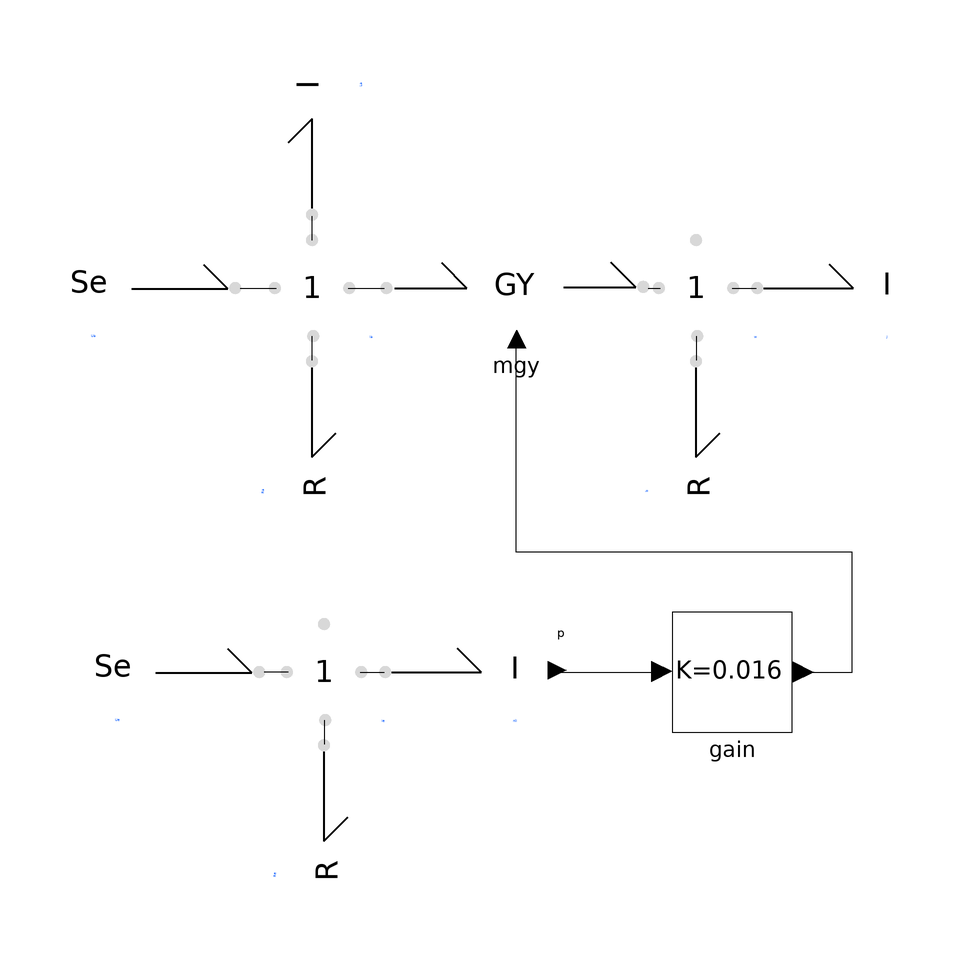

Above is the diagram view of the following Modelica model: its components placed by their Placement annotations and its connect equations drawn as lines.

model SepExcDCMotor
          DSFLib.BondGraph.Examples.SepExcMotor.NLIp nli(f_Table = {0, 3, 6, 9, 12, 15}, p_Table = {0, 200, 380, 480, 530, 545}) annotation(
            Placement(visible = true, transformation(origin = {-22, -22}, extent = {{-10, -10}, {10, 10}}, rotation = 0)));
          Components.Basic.J1 ie annotation(
            Placement(visible = true, transformation(origin = {-44, -22}, extent = {{-10, -10}, {10, 10}}, rotation = 0)));
          DSFLib.BondGraph.Components.Basic.Se Ue(E = 184) annotation(
            Placement(visible = true, transformation(origin = {-70, -22}, extent = {{-10, -10}, {10, 10}}, rotation = 0)));
          DSFLib.BondGraph.Components.Basic.R Re(R = 25.2) annotation(
            Placement(visible = true, transformation(origin = {-44, -46}, extent = {{-10, -10}, {10, 10}}, rotation = -90)));
          Components.Basic.J1 ia annotation(
            Placement(visible = true, transformation(origin = {-46, 42}, extent = {{-10, -10}, {10, 10}}, rotation = 0)));
          DSFLib.BondGraph.Components.Basic.Se Ua(E = 460) annotation(
            Placement(visible = true, transformation(origin = {-74, 42}, extent = {{-10, -10}, {10, 10}}, rotation = 0)));
          DSFLib.BondGraph.Components.Basic.R Ra(R = 0.05) annotation(
            Placement(visible = true, transformation(origin = {-46, 18}, extent = {{-10, -10}, {10, 10}}, rotation = -90)));
          DSFLib.BondGraph.Components.Basic.I La(I = 0.003) annotation(
            Placement(visible = true, transformation(origin = {-46, 66}, extent = {{-10, -10}, {10, 10}}, rotation = 90)));
          DSFLib.BondGraph.Components.Modulated.MGY mgy annotation(
            Placement(visible = true, transformation(origin = {-12, 42}, extent = {{-10, -10}, {10, 10}}, rotation = 0)));
          DSFLib.BondGraph.Components.Basic.J1 w annotation(
            Placement(visible = true, transformation(origin = {18, 42}, extent = {{-10, -10}, {10, 10}}, rotation = 0)));
          DSFLib.BondGraph.Components.Basic.I J(I = 15) annotation(
            Placement(visible = true, transformation(origin = {40, 42}, extent = {{-10, -10}, {10, 10}}, rotation = 0)));
          DSFLib.BondGraph.Components.Basic.R b(R = 1.1) annotation(
            Placement(visible = true, transformation(origin = {18, 18}, extent = {{-10, -10}, {10, 10}}, rotation = -90)));
          DSFLib.ControlSystems.Blocks.Components.Gain gain(K = 0.016) annotation(
            Placement(visible = true, transformation(origin = {24, -22}, extent = {{-10, -10}, {10, 10}}, rotation = 0)));
        equation
          connect(Ua.bondCon, ia.bondCon1) annotation(
            Line(points = {{-58, 42}, {-52, 42}}));
          connect(ia.bondCon3, La.bondCon) annotation(
            Line(points = {{-46, 50}, {-46, 54}}));
          connect(ia.bondCon2, mgy.bondCon1) annotation(
            Line(points = {{-40, 42}, {-34, 42}}));
          connect(Ra.bondCon, ia.bondCon4) annotation(
            Line(points = {{-46, 30}, {-46, 34}}));
          connect(mgy.bondCon2, w.bondCon1) annotation(
            Line(points = {{10, 42}, {12, 42}}));
          connect(w.bondCon4, b.bondCon) annotation(
            Line(points = {{18, 34}, {18, 30}}));
          connect(w.bondCon2, J.bondCon) annotation(
            Line(points = {{24, 42}, {28, 42}}));
          connect(ie.bondCon2, nli.bondCon) annotation(
            Line(points = {{-38, -22}, {-34, -22}}));
          connect(ie.bondCon4, Re.bondCon) annotation(
            Line(points = {{-44, -30}, {-44, -34}}));
          connect(ie.bondCon1, Ue.bondCon) annotation(
            Line(points = {{-50, -22}, {-54, -22}}));
          connect(gain.y, mgy.u) annotation(
            Line(points = {{36, -22}, {44, -22}, {44, -2}, {-12, -2}, {-12, 34}}));
          connect(nli.y, gain.u) annotation(
            Line(points = {{-6, -22}, {12, -22}}));
        end SepExcDCMotor;